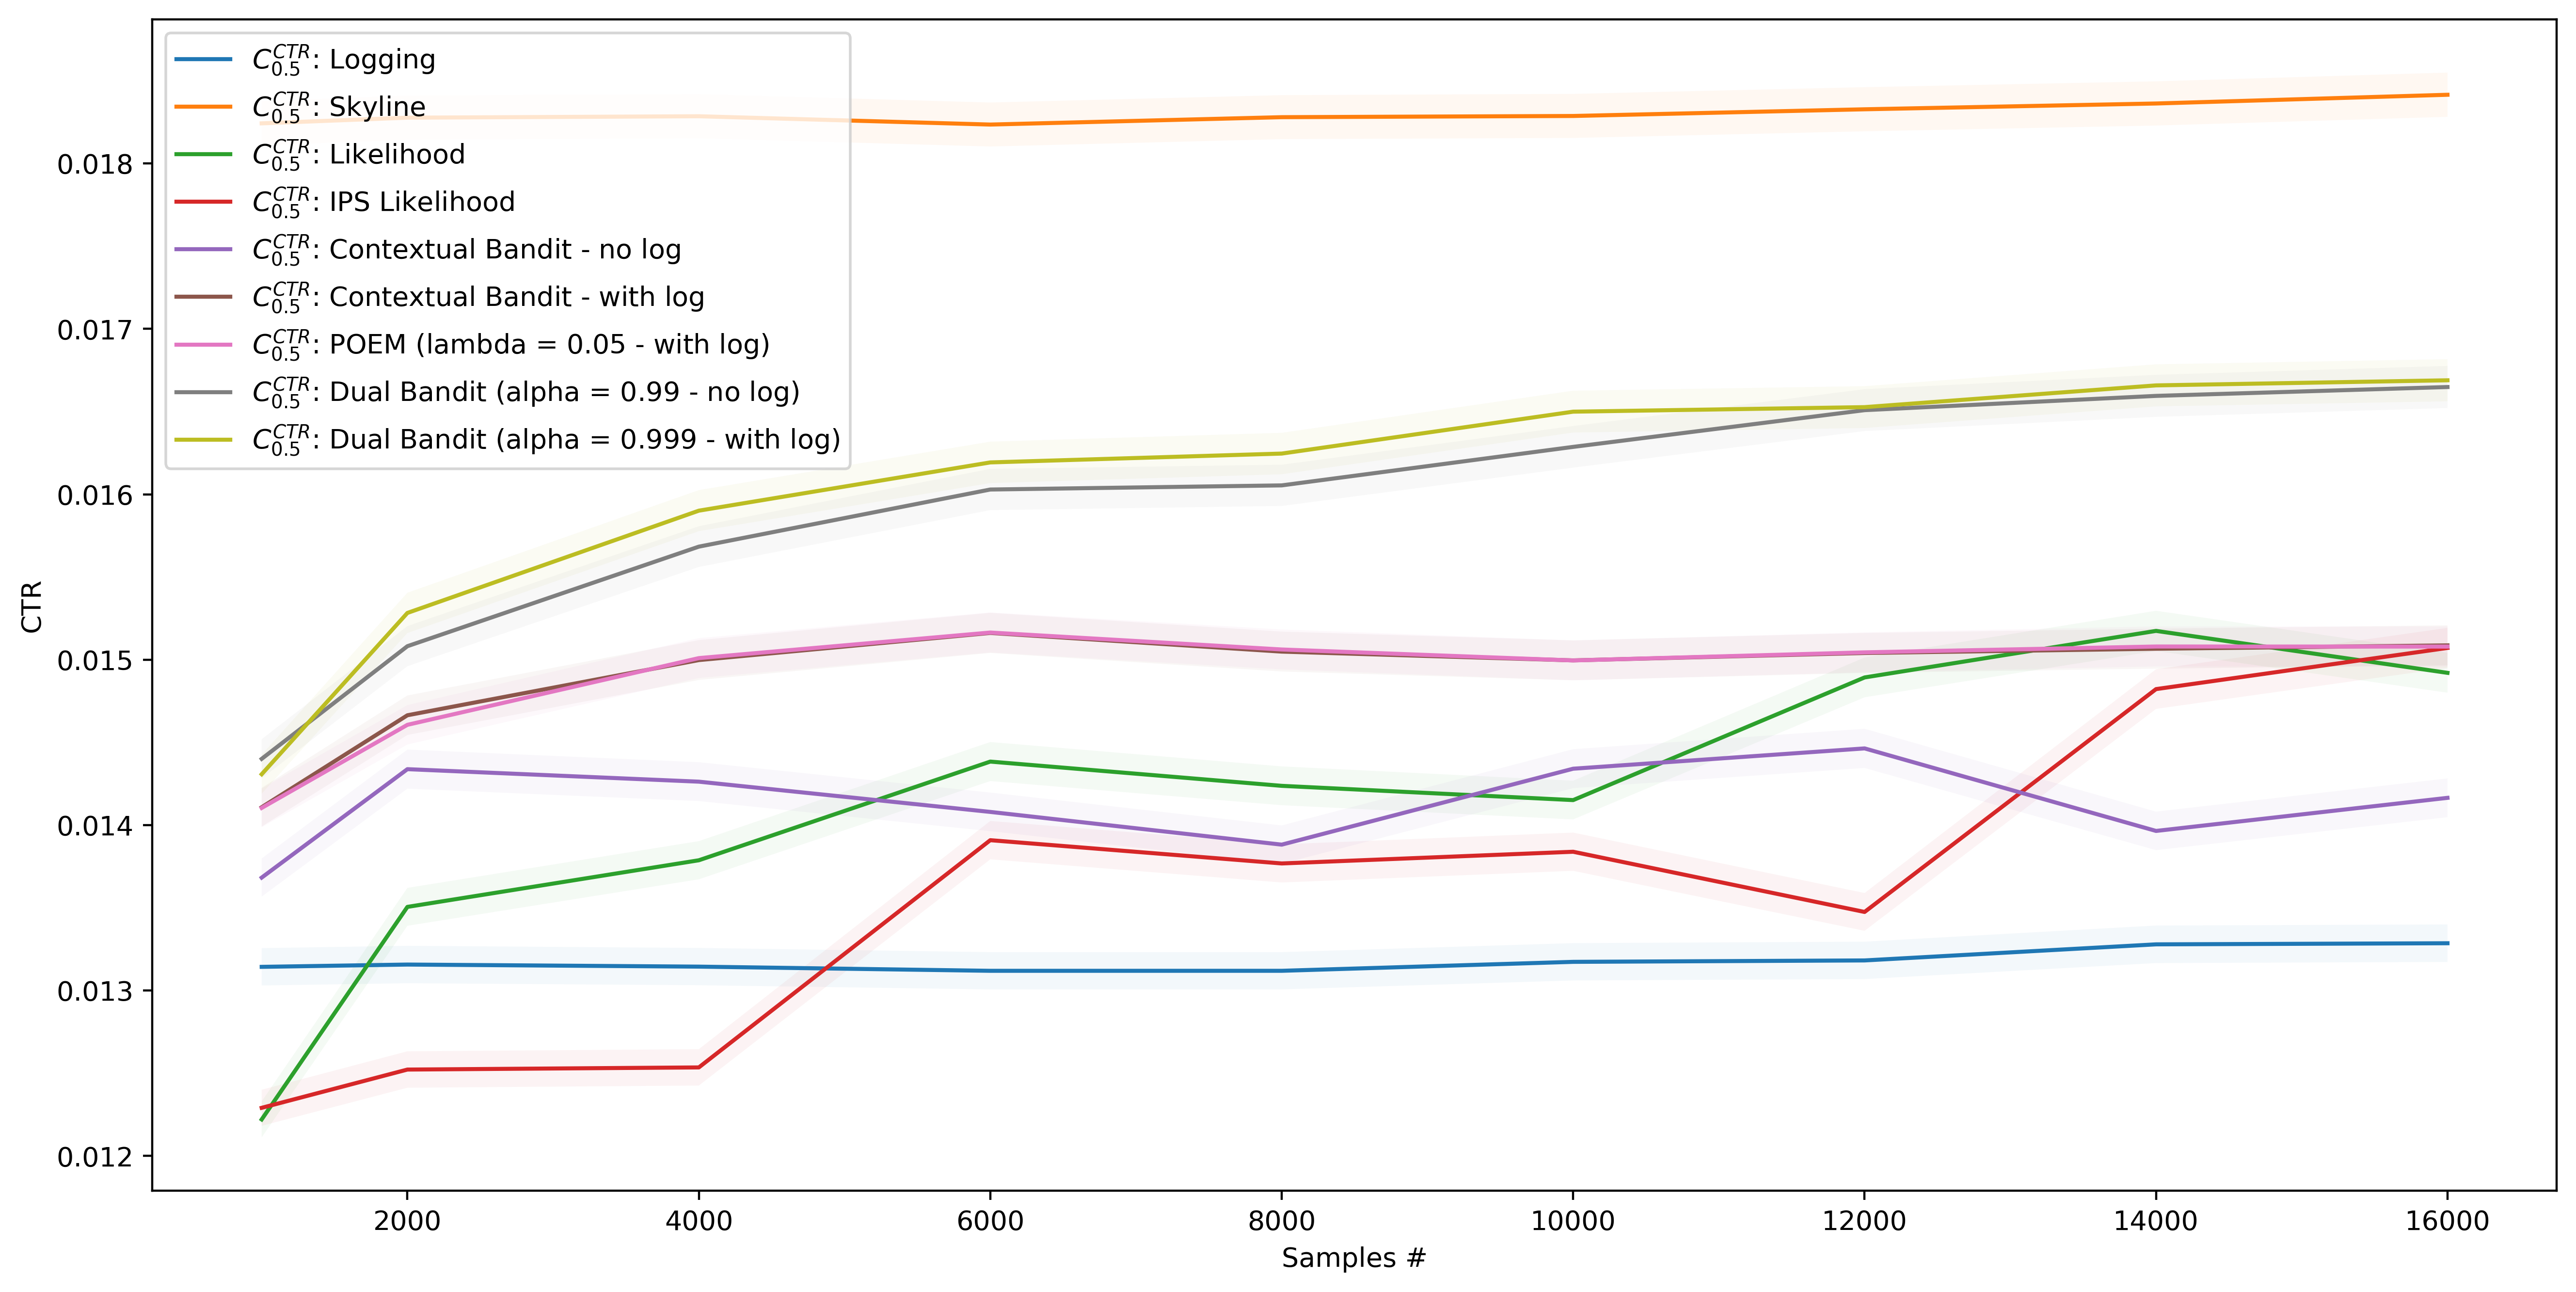

Source data for this figure (header and first rows):
, AgentStats.Q0_025, AgentStats.Q0_500, AgentStats.Q0_975, Alg, Samples
0, 0.01303, 0.01314, 0.01326, Logging, 1000
1, 0.01304, 0.01316, 0.01327, Logging, 2000
2, 0.01303, 0.01314, 0.01326, Logging, 4000
3, 0.01301, 0.01312, 0.01323, Logging, 6000
4, 0.01301, 0.01312, 0.01323, Logging, 8000
5, 0.01306, 0.01317, 0.01329, Logging, 10000
6, 0.01307, 0.01318, 0.0133, Logging, 12000
7, 0.01317, 0.01328, 0.01339, Logging, 14000
8, 0.01317, 0.01329, 0.0134, Logging, 16000
0, 0.01811, 0.01824, 0.01838, Skyline, 1000
1, 0.01814, 0.01828, 0.01841, Skyline, 2000
2, 0.01815, 0.01829, 0.01842, Skyline, 4000
3, 0.0181, 0.01823, 0.01837, Skyline, 6000
4, 0.01815, 0.01828, 0.01841, Skyline, 8000
5, 0.01815, 0.01829, 0.01842, Skyline, 10000
6, 0.01819, 0.01833, 0.01846, Skyline, 12000
7, 0.01823, 0.01836, 0.0185, Skyline, 14000
8, 0.01828, 0.01841, 0.01855, Skyline, 16000
0, 0.01211, 0.01222, 0.01233, Likelihood, 1000
1, 0.01339, 0.01351, 0.01362, Likelihood, 2000
2, 0.01367, 0.01379, 0.0139, Likelihood, 4000
3, 0.01427, 0.01438, 0.0145, Likelihood, 6000
4, 0.01412, 0.01424, 0.01435, Likelihood, 8000
5, 0.01403, 0.01415, 0.01427, Likelihood, 10000
6, 0.01477, 0.01489, 0.01501, Likelihood, 12000
7, 0.01505, 0.01517, 0.0153, Likelihood, 14000
8, 0.0148, 0.01492, 0.01504, Likelihood, 16000
0, 0.01218, 0.01229, 0.0124, IPS Likelihood, 1000
1, 0.01241, 0.01252, 0.01263, IPS Likelihood, 2000
2, 0.01243, 0.01254, 0.01265, IPS Likelihood, 4000
3, 0.01379, 0.01391, 0.01403, IPS Likelihood, 6000
4, 0.01365, 0.01377, 0.01388, IPS Likelihood, 8000
5, 0.01372, 0.01384, 0.01395, IPS Likelihood, 10000
6, 0.01336, 0.01348, 0.01359, IPS Likelihood, 12000
7, 0.0147, 0.01482, 0.01494, IPS Likelihood, 14000
8, 0.01495, 0.01507, 0.01519, IPS Likelihood, 16000
0, 0.01357, 0.01368, 0.0138, Contextual Bandit - no log, 1000
1, 0.01422, 0.01434, 0.01446, Contextual Bandit - no log, 2000
2, 0.01415, 0.01426, 0.01438, Contextual Bandit - no log, 4000
3, 0.01396, 0.01408, 0.0142, Contextual Bandit - no log, 6000
4, 0.01377, 0.01388, 0.014, Contextual Bandit - no log, 8000
5, 0.01422, 0.01434, 0.01446, Contextual Bandit - no log, 10000
6, 0.01435, 0.01446, 0.01458, Contextual Bandit - no log, 12000
7, 0.01385, 0.01396, 0.01408, Contextual Bandit - no log, 14000
8, 0.01405, 0.01416, 0.01428, Contextual Bandit - no log, 16000
0, 0.01399, 0.01411, 0.01423, Contextual Bandit - with log, 1000
1, 0.01454, 0.01466, 0.01478, Contextual Bandit - with log, 2000
2, 0.01488, 0.015, 0.01512, Contextual Bandit - with log, 4000
3, 0.01504, 0.01516, 0.01528, Contextual Bandit - with log, 6000
4, 0.01493, 0.01505, 0.01517, Contextual Bandit - with log, 8000
5, 0.01488, 0.015, 0.01512, Contextual Bandit - with log, 10000
6, 0.01492, 0.01504, 0.01516, Contextual Bandit - with log, 12000
7, 0.01495, 0.01507, 0.01519, Contextual Bandit - with log, 14000
8, 0.01497, 0.01509, 0.01521, Contextual Bandit - with log, 16000
0, 0.01399, 0.0141, 0.01422, POEM (lambda = 0.05 - with log), 1000
1, 0.01449, 0.01461, 0.01473, POEM (lambda = 0.05 - with log), 2000
2, 0.01489, 0.01501, 0.01513, POEM (lambda = 0.05 - with log), 4000
3, 0.01504, 0.01516, 0.01529, POEM (lambda = 0.05 - with log), 6000
4, 0.01494, 0.01506, 0.01518, POEM (lambda = 0.05 - with log), 8000
5, 0.01488, 0.015, 0.01512, POEM (lambda = 0.05 - with log), 10000
... 21 more rows
